The GitHub repository afka2d/chesscog contains a labelled image folder "pieces" with 12 categories: black bishop, black king, black knight, black pawn, black queen, black rook, white bishop, white king, white knight, white pawn, white queen, white rook. Examples follow, each with its label.

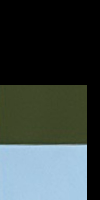
Label: white pawn

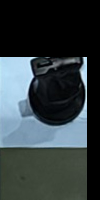
Label: black bishop

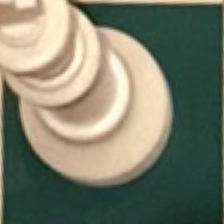
Label: white king

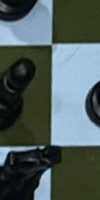
Label: black rook

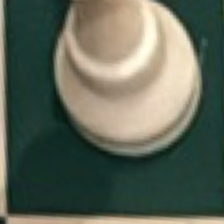
Label: white queen

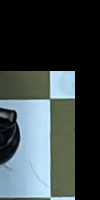
Label: white bishop
